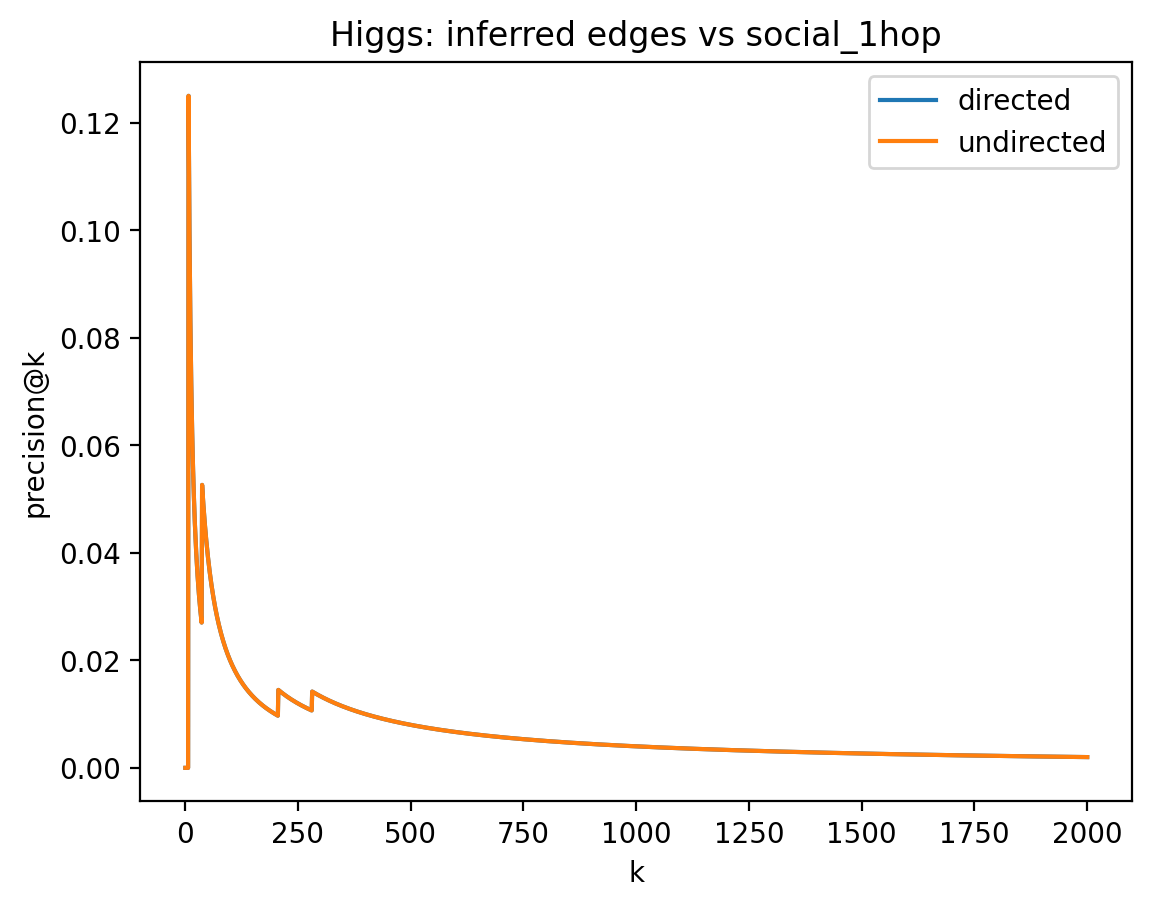

Data behind this chart, as committed beside it:
k, precision_directed, precision_undirected
1, 0.0, 0.0
2, 0.0, 0.0
3, 0.0, 0.0
4, 0.0, 0.0
5, 0.0, 0.0
6, 0.0, 0.0
7, 0.0, 0.0
8, 0.125, 0.125
9, 0.1111, 0.1111
10, 0.1, 0.1
11, 0.09091, 0.09091
12, 0.08333, 0.08333
13, 0.07692, 0.07692
14, 0.07143, 0.07143
15, 0.06667, 0.06667
16, 0.0625, 0.0625
17, 0.05882, 0.05882
18, 0.05556, 0.05556
19, 0.05263, 0.05263
20, 0.05, 0.05
21, 0.04762, 0.04762
22, 0.04545, 0.04545
23, 0.04348, 0.04348
24, 0.04167, 0.04167
25, 0.04, 0.04
26, 0.03846, 0.03846
27, 0.03704, 0.03704
28, 0.03571, 0.03571
29, 0.03448, 0.03448
30, 0.03333, 0.03333
31, 0.03226, 0.03226
32, 0.03125, 0.03125
33, 0.0303, 0.0303
34, 0.02941, 0.02941
35, 0.02857, 0.02857
36, 0.02778, 0.02778
37, 0.02703, 0.02703
38, 0.05263, 0.05263
39, 0.05128, 0.05128
40, 0.05, 0.05
41, 0.04878, 0.04878
42, 0.04762, 0.04762
43, 0.04651, 0.04651
44, 0.04545, 0.04545
45, 0.04444, 0.04444
46, 0.04348, 0.04348
47, 0.04255, 0.04255
48, 0.04167, 0.04167
49, 0.04082, 0.04082
50, 0.04, 0.04
51, 0.03922, 0.03922
52, 0.03846, 0.03846
53, 0.03774, 0.03774
54, 0.03704, 0.03704
55, 0.03636, 0.03636
56, 0.03571, 0.03571
57, 0.03509, 0.03509
58, 0.03448, 0.03448
59, 0.0339, 0.0339
60, 0.03333, 0.03333
... 1,940 more rows
